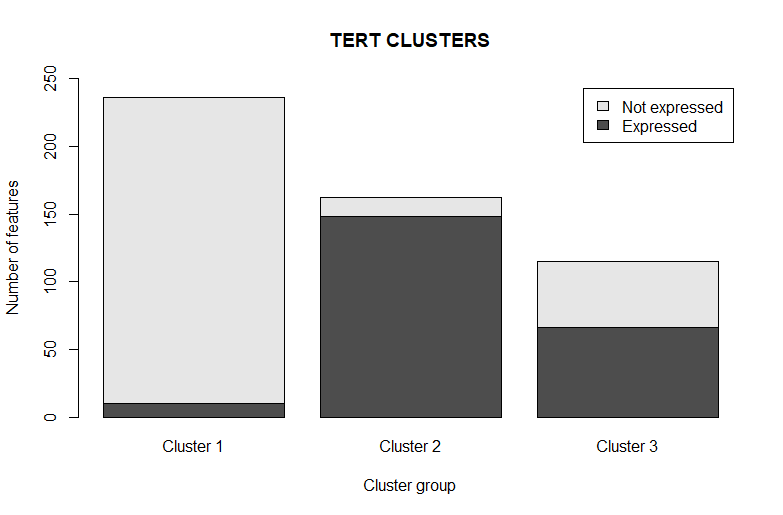

The table this chart was drawn from, first rows:
, Cluster 1, Cluster 2, Cluster 3
Expressed, 10, 148, 66
Not expressed, 226, 14, 49
